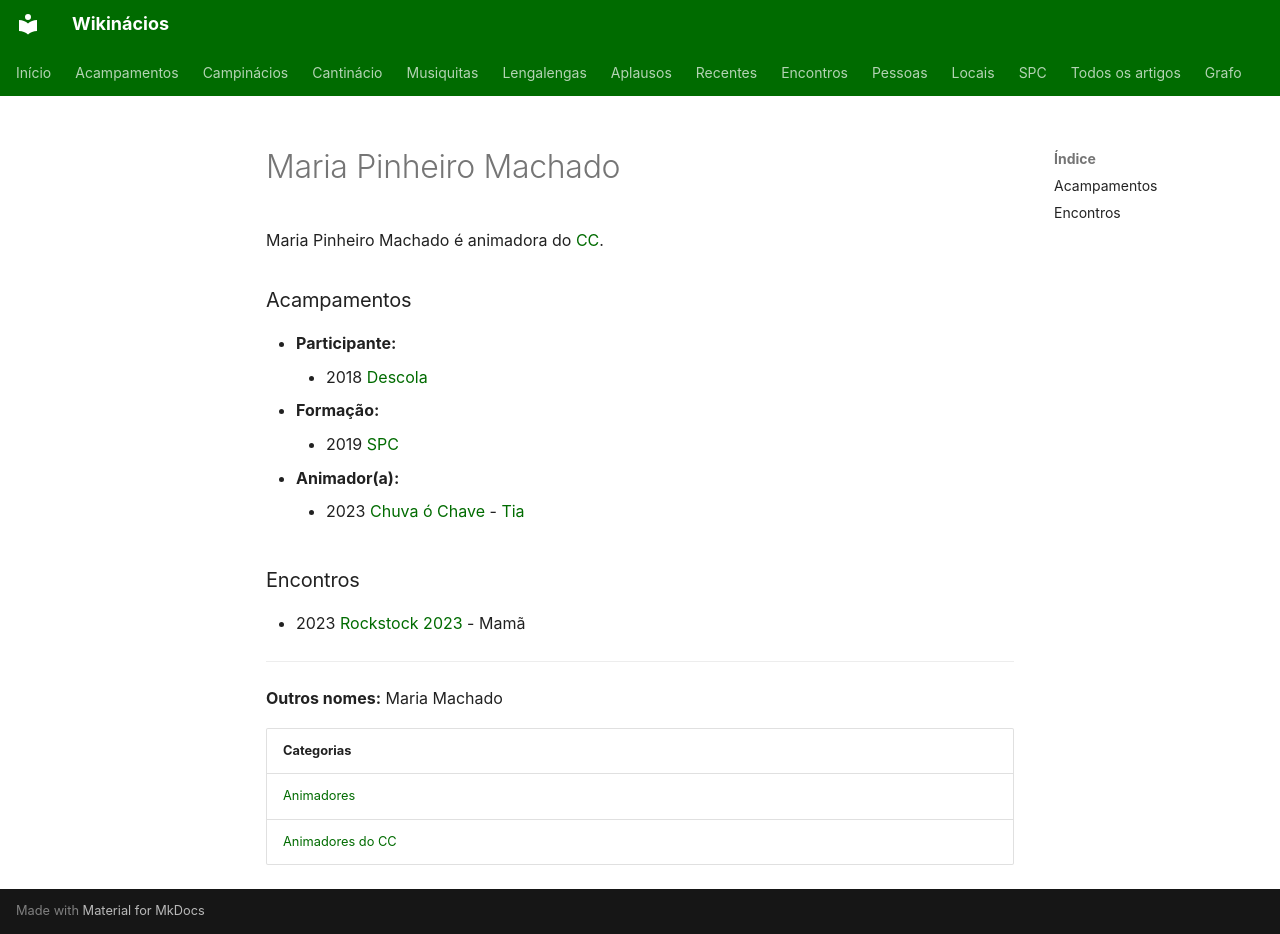

repository: neteinstein/Campinacios · page: Pessoas/M/Maria Pinheiro Machado.html · generator: mkdocs

# Maria Pinheiro Machado

Maria Pinheiro Machado é animadora do [CC](../../Categorias/Animadores%20do%20CC.md).

### Acampamentos

- **Participante:**
    - 2018 [Descola](../../Acampamentos/2018/Descola%20%282018%29.md)
- **Formação:**
    - 2019 [SPC](../../Acampamentos/2019/SPC.md)
- **Animador(a):**
    - 2023 [Chuva ó Chave](../../Acampamentos/2023/Chuva%20%C3%B3%20Chave.md) - [Tia](../../Cargos/Tio.md)

### Encontros

- 2023 [Rockstock 2023](../../Encontros/Rockstock%202023.md) - Mamã

---

**Outros nomes:** Maria Machado

| Categorias |
| --- |
| [Animadores](../../Categorias/Animadores.md) |
| [Animadores do CC](../../Categorias/Animadores%20do%20CC.md) |
